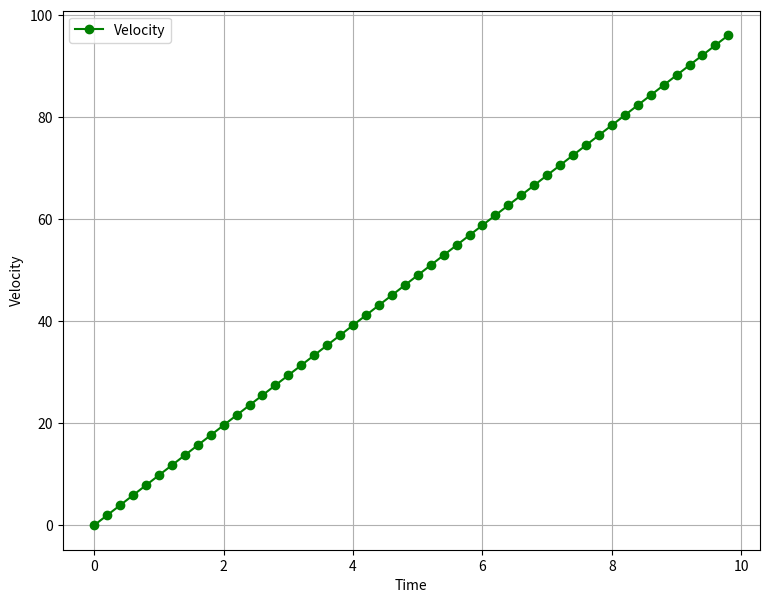

The matplotlib source for this figure:
import numpy as np
import matplotlib.pyplot as plt

time = np.arange(0., 10., 0.2)
velocity = np.zeros_like(time, dtype=float)
distance = np.zeros_like(time, dtype=float)

g = 9.8

velocity = g * time
distance = 0.5 * g * np.power(time, 2)

plt.figure(figsize=(9,7), dpi=100)
plt.plot(time, velocity,'go-')
plt.xlabel("Time")
plt.ylabel("Velocity")
plt.legend(["Velocity"])
plt.grid(True)
plt.show()